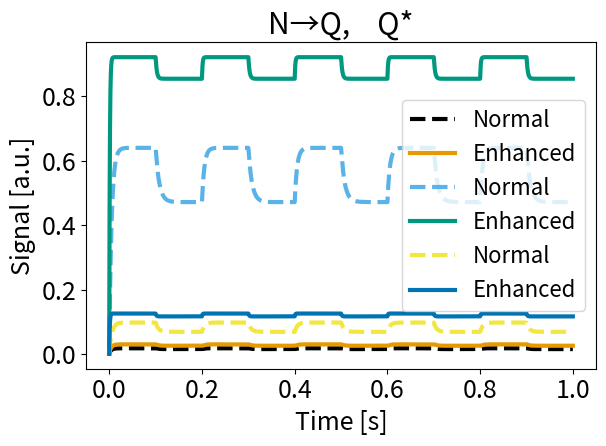

The matplotlib source for this figure:
# -*- coding: utf-8 -*-
"""
Created on Fri Feb  2 15:50:22 2024

@author: mlocarno
"""

import numpy as np
from scipy.integrate import solve_ivp
import matplotlib.pyplot as plt
from scipy.optimize import curve_fit

global frequency, enh_mode
frequency = 5

#CVD-friendly qualitatively color cycle
OkabeIto=np.array([[0,0,0],
                   [0.9,0.6,0],
                   [0.35,0.7,0.9],
                   [0,0.6,0.5],
                   [0.95,0.9,0.25],
                   [0,0.45,0.7],
                   [0.8,0.4,0],
                   [0.8,0.6,0.7]])

# Set the default line width and font size
plt.rcParams['lines.linewidth'] = 3
plt.rcParams['font.size'] = 18

def model(t, x, k1,k2m,k2q,k3,k4,k5, V):
    k2 = k2m * V(t) + k2q

    if k1<0:
        k1=-k1
    if k2<0:
        k2=-k2
    if k3<0:
        k3=-k3
    if k4<0:
        k4=-k4
    if k5<0:
        k5=-k5
    
    dxdt = np.zeros(4)
    dxdt[0] = -k1*x[0] + k5*x[2]
    dxdt[1] = k1*x[0] - k2*x[1]
    dxdt[2] = k2*x[1] - (k3+k5)*x[2] + k4*x[3]
    dxdt[3] = k3*x[2] - k4*x[3]
    return dxdt

# Input i(t)
def input_signal(t,f=frequency):
    if np.sin(2*np.pi*f*t) >= 0:
        return 0.03
    else:
        return -0.07

# Define exponential function to fit
def exp_func(t, k, A, B):
    return A*np.exp(-k*t) + B

def simulate(k1,k2m,k2q,k30,k3e,k4,k5,FE, Vstart=0.03, plot=False,control=True,enhanced=True):
    k2_init=k2m*Vstart+k2q
    x0 = [1/(1+k1/k5+k1/k2_init),  1/(1+k2_init/k5+k2_init/k1),  1/(1+k5/k2_init+k5/k1), 0.001]
    
    # Time points
    t_span = (0, 1)
    t_eval = np.arange(0, 1, 0.0001)
    
    if control:
        # Solve ODE for different input signals
        sol = solve_ivp(model, t_span, x0, method='LSODA', args=(k1,k2m,k2q,k30,k4,k5, input_signal),max_step=0.01,t_eval=t_eval)
        
        time=sol.t
        output=sol.y[3]
        Qh=max(output[np.where((time>2.25/frequency) & (time<2.5/frequency))])
        Ql=min(output[np.where((time>2.75/frequency) & (time<3/frequency))])
            
        # Define range to fit upswing
        start_time = 2/frequency
        end_time = 2.5/frequency
        mask = (time >= start_time) & (time < end_time)
        t_fit = time[mask]-start_time
        y_fit = output[mask]
        
        # Perform curve fit
        p0 = [200, y_fit[-1]-y_fit[0], y_fit[-1]] # initial guess for k, A, B
        popt, pcov = curve_fit(exp_func, t_fit, y_fit, p0=p0)
        
        # Print rate k
        k_up = popt[0]
    
        # Define range to fit downswing
        start_time = 2.5/frequency
        end_time = 3/frequency
        mask = (time >= start_time) & (time < end_time)
        t_fit = time[mask]-start_time
        y_fit = output[mask]
        
        # Perform curve fit
        p0 = [200, y_fit[-1]-y_fit[0], y_fit[-1]] # initial guess for k, A, B
        popt, pcov = curve_fit(exp_func, t_fit, y_fit, p0=p0)
        
        # Print rate k
        k_down = popt[0]
        Vsens=Qh/Ql-1

    #SIMULATION ENHANCED SIGNAL
    if enhanced:
        if enh_mode[0] == 'k':  
            sol = solve_ivp(model, t_span, x0, method='LSODA', args=(k1,k2m,k2q,k3e,k4,k5, input_signal),max_step=0.01,t_eval=t_eval)
        else:
            sol = solve_ivp(model, t_span, x0, method='LSODA', args=(k1,k2m,k2q,k30,k4,k5, input_signal),max_step=0.01,t_eval=t_eval)

        time=sol.t
        outputenh=sol.y[3]
        
        Qh_enh=max(outputenh[np.where((time>2.25/frequency) & (time<2.5/frequency))])
        Ql_enh=min(outputenh[np.where((time>2.75/frequency) & (time<3/frequency))])
        
        # Define range to fit
        start_time = 2/frequency
        end_time = 2.5/frequency
        mask = (time >= start_time) & (time < end_time)
        t_fit = time[mask]-start_time
        y_fit = outputenh[mask]
        
        # Perform curve fit
        p0 = [200, y_fit[-1]-y_fit[0], y_fit[-1]] # initial guess for k, A, B
        popt, pcov = curve_fit(exp_func, t_fit, y_fit, p0=p0)
        k_up_enh = popt[0]
        
        # Define range to fit
        start_time = 2.5/frequency
        end_time = 3/frequency
        mask = (time >= start_time) & (time < end_time)
        t_fit = time[mask]-start_time
        y_fit = outputenh[mask]
        
        # Perform curve fit
        p0 = [200, y_fit[-1]-y_fit[0], y_fit[-1]] # initial guess for k, A, B
        popt, pcov = curve_fit(exp_func, t_fit, y_fit, p0=p0)
        k_down_enh = popt[0]
        Vsens_enh=Qh_enh/Ql_enh-1
        
        if enh_mode[1] == 'Q':
            outputenh=outputenh*FE
        
    if control and enhanced:
        if enh_mode[1] == 'Q': 
            bright_enh=FE*Ql_enh/Ql-1
        else:
            bright_enh=Ql_enh/Ql-1

    if plot:
        # Plot results
        plt.rcParams['axes.prop_cycle'] = plt.cycler(color=OkabeIto)
        if control:
            plt.plot(time, output, '--', label='Normal')
        if enhanced:
            plt.plot(time, outputenh, label='Enhanced')
        plt.legend(loc='best',fontsize=16)
        plt.xlabel('Time [s]')
        plt.ylabel('Signal [a.u.]')
        if enh_mode=='k0':
            plt.title('N\u2192Q, Q*=1')
            plt.savefig('SimulatedTraces_PlasmEnh_NQ.png',dpi=300, bbox_inches='tight')
        elif enh_mode=='k1':
            plt.title('N\u2192Q, Q*=1')
            plt.savefig('SimulatedTraces_PlasmEnh_NQ1.png',dpi=300, bbox_inches='tight')
        elif enh_mode=='kQ':
            plt.title('N\u2192Q,    Q*')
            plt.savefig('SimulatedTraces_PlasmEnh_NQ_Q.png',dpi=300, bbox_inches='tight')
        elif enh_mode=='kQ1':
            plt.title('N\u2192Q,    Q*')
            plt.savefig('SimulatedTraces_PlasmEnh_NQ_Q1.png',dpi=300, bbox_inches='tight')
        elif enh_mode=='kQ2':
            plt.title('N\u2192Q,    Q*=1.69')
            plt.savefig('SimulatedTraces_PlasmEnh_NQ_Q2.png',dpi=300, bbox_inches='tight')
        elif enh_mode=='0Q':
            plt.title('Q*=1.69')
            plt.savefig('SimulatedTraces_PlasmEnh_Q.png',dpi=300, bbox_inches='tight') 
        plt.tight_layout()
        plt.show()

        print('\n\n')
        if control:
            print('dF/F (normal): {:.2f} %'.format(Vsens*100))
            print('Rate k_up: {:.0f} 1/s'.format(k_up))
            print('Rate k_down: {:.0f} 1/s'.format(k_down))
        if enhanced:
            print('dF/F (enhanced): {:.2f} %'.format(Vsens_enh*100))
            print('Enhanced rate k_up: {:.0f} 1/s'.format(k_up_enh))
            print('Enhanced rate k_down: {:.0f} 1/s'.format(k_down_enh))
        if control and enhanced:
            print('\nChange in brightness (low level): {:.2f} %'.format(bright_enh*100))
            print('Change in sensitivity: {:.2f} %'.format((Vsens_enh-Vsens)/Vsens*100))
            print('Change in speed up: {:.2f} %'.format((k_up_enh-k_up)/k_up*100))
            print('Change in speed down: {:.2f} %'.format((k_down_enh-k_down)/k_down*100))
    
    if control and enhanced:
        return bright_enh, Vsens, Vsens_enh, k_up, k_down, k_up_enh, k_down_enh
    if control and (not enhanced):
        return Vsens, k_up, k_down
    if enhanced and (not control):
        return Vsens_enh, k_up_enh, k_down_enh

def custom_loss(output, ideal_output, ideal_ranges):
    # Calculate squared relative differences
    relative_diff = np.square((output - ideal_output) / (ideal_output + 1e-6))

    # Calculate penalties for deviations from the desired ranges
    range_penalties = 0
    for i, (lower, upper) in enumerate(ideal_ranges):
        if lower is not None:
            range_penalties += np.maximum(0, (output[i] - upper) / (upper - lower))**2
        if upper is not None:
            range_penalties += np.maximum(0, (lower - output[i]) / (upper - lower))**2

    # Combine relative differences and range penalties
    combined_loss = np.mean(relative_diff) + 0.2 * np.mean(range_penalties)  # You can adjust the weight (0.1) based on your preference

    if np.any(np.array(output) < 0):
        return 1e6
    return combined_loss

def optimize_gaussian(control=True,enhanced=True):
    # Initial condition
    # N->Q, Q*
    if enh_mode=='kQ':
        k1 = 27947
        k2m, k2q = 40765, 4741
        k30 = 24
        k3e = 1131
        k4 = 164
        k5 = 1745
        FE = 0.15 #field enhancement
        sigmas=np.array([k1/4,k2m/4,k2q/4,k30/4,k3e/4,k4/4,k5/4,FE/4])
    #N->Q, Q*=1
    elif enh_mode=='k0':
        k1 = 15349
        k2m, k2q = 33068, 3716
        k30 = 283
        k3e = 1857
        k4 = 72
        k5 = 4380
        FE = 1 #field enhancement
        sigmas=np.array([k1/4,k2m/4,k2q/4,k30/4,k3e/4,k4/4,k5/4,0])
    #Q*=1.69
    elif enh_mode=='0Q':
        k1 = 1206
        k2m, k2q = 220, 106
        k30 = 18
        k3e = 18
        k4 = 231
        k5 = 345
        FE = 1.69 #field enhancement
        sigmas=np.array([k1/4,k2m/4,k2q/4,k30/4,k3e/4,k4/4,k5/4,0])
       
    
    x=np.array([k1,k2m,k2q,k30,k3e,k4,k5,FE])

    best_params=x
    best_output=simulate(*x,plot=False,control=control,enhanced=enhanced)
    if control and enhanced:
        ideal_output=np.array([0.69,0.38,0.11,143,167,1000,1000])
        ranges=[(0.69-0.19, 0.69+0.19), (0.38-0.07, 0.38+0.07), (0.11-0.04, 0.11+0.04), (111, 200), (125, 250), (None, None), (None, None)]
    if control and (not enhanced):
        ideal_output=np.array([0.38,143,167])
        ranges=[(0.38-0.07, 0.38+0.07), (111, 200), (125, 250)]
    if enhanced and (not control):
        ideal_output=np.array([0.11,1000,1000])
        ranges=[(0.11-0.04, 0.11+0.04), (None, None), (None, None)]

    best_loss=custom_loss(best_output, ideal_output, ranges)

    for j in range(0):
        improvement=False
        for i in range(2000):
            try:
                # Create an array of random Gaussian values with the specified sigmas
                rand_vals = np.random.normal(0, sigmas, size=len(sigmas))
                params = x+rand_vals
                output=simulate(*params,plot=False,control=control,enhanced=enhanced)
                loss = custom_loss(output, ideal_output, ranges)
            except:
                print("Optimization failed. Skipping to next iteration.")
                params=x
                loss=1e6
            if loss<best_loss:
                best_params=params
                best_output=output
                best_loss=custom_loss(best_output, ideal_output, ranges)
                improvement=True

        simulate(*best_params,plot=False,control=control,enhanced=enhanced)
        x=best_params
        if (not improvement):
            print('Plateau reached\n-------------------------------------------')
            break
    return x

if __name__ == "__main__":
    ideal_output=np.array([0.69,0.38,0.11,143,167,1000,1000])
    ranges=np.array([(0.69-0.19, 0.69+0.19), (0.38-0.07, 0.38+0.07), (0.11-0.04, 0.11+0.04), (111, 200), (125, 250), (500, 2000), (500, 2000)])
    err=(ranges[:,1]-ranges[:,0])/2

    enh_mode='0Q'
    x0Q=optimize_gaussian()
    best_output=simulate(*x0Q,plot=True)
    chi_squared=np.sum((ideal_output-best_output)**2/err**2)
    print('Chi-squared '+enh_mode+' = '+format(chi_squared))
    
    enh_mode='k0'
    xk0=optimize_gaussian()
    best_output=simulate(*xk0,plot=True)
    chi_squared=np.sum((ideal_output-best_output)**2/err**2)
    print('Chi-squared '+enh_mode+' = '+format(chi_squared))
    
    enh_mode='kQ'
    xkQ=optimize_gaussian()
    best_output=simulate(*xkQ,plot=True)
    chi_squared=np.sum((ideal_output-best_output)**2/err**2)
    print('Chi-squared '+enh_mode+' = '+format(chi_squared))
    
    
